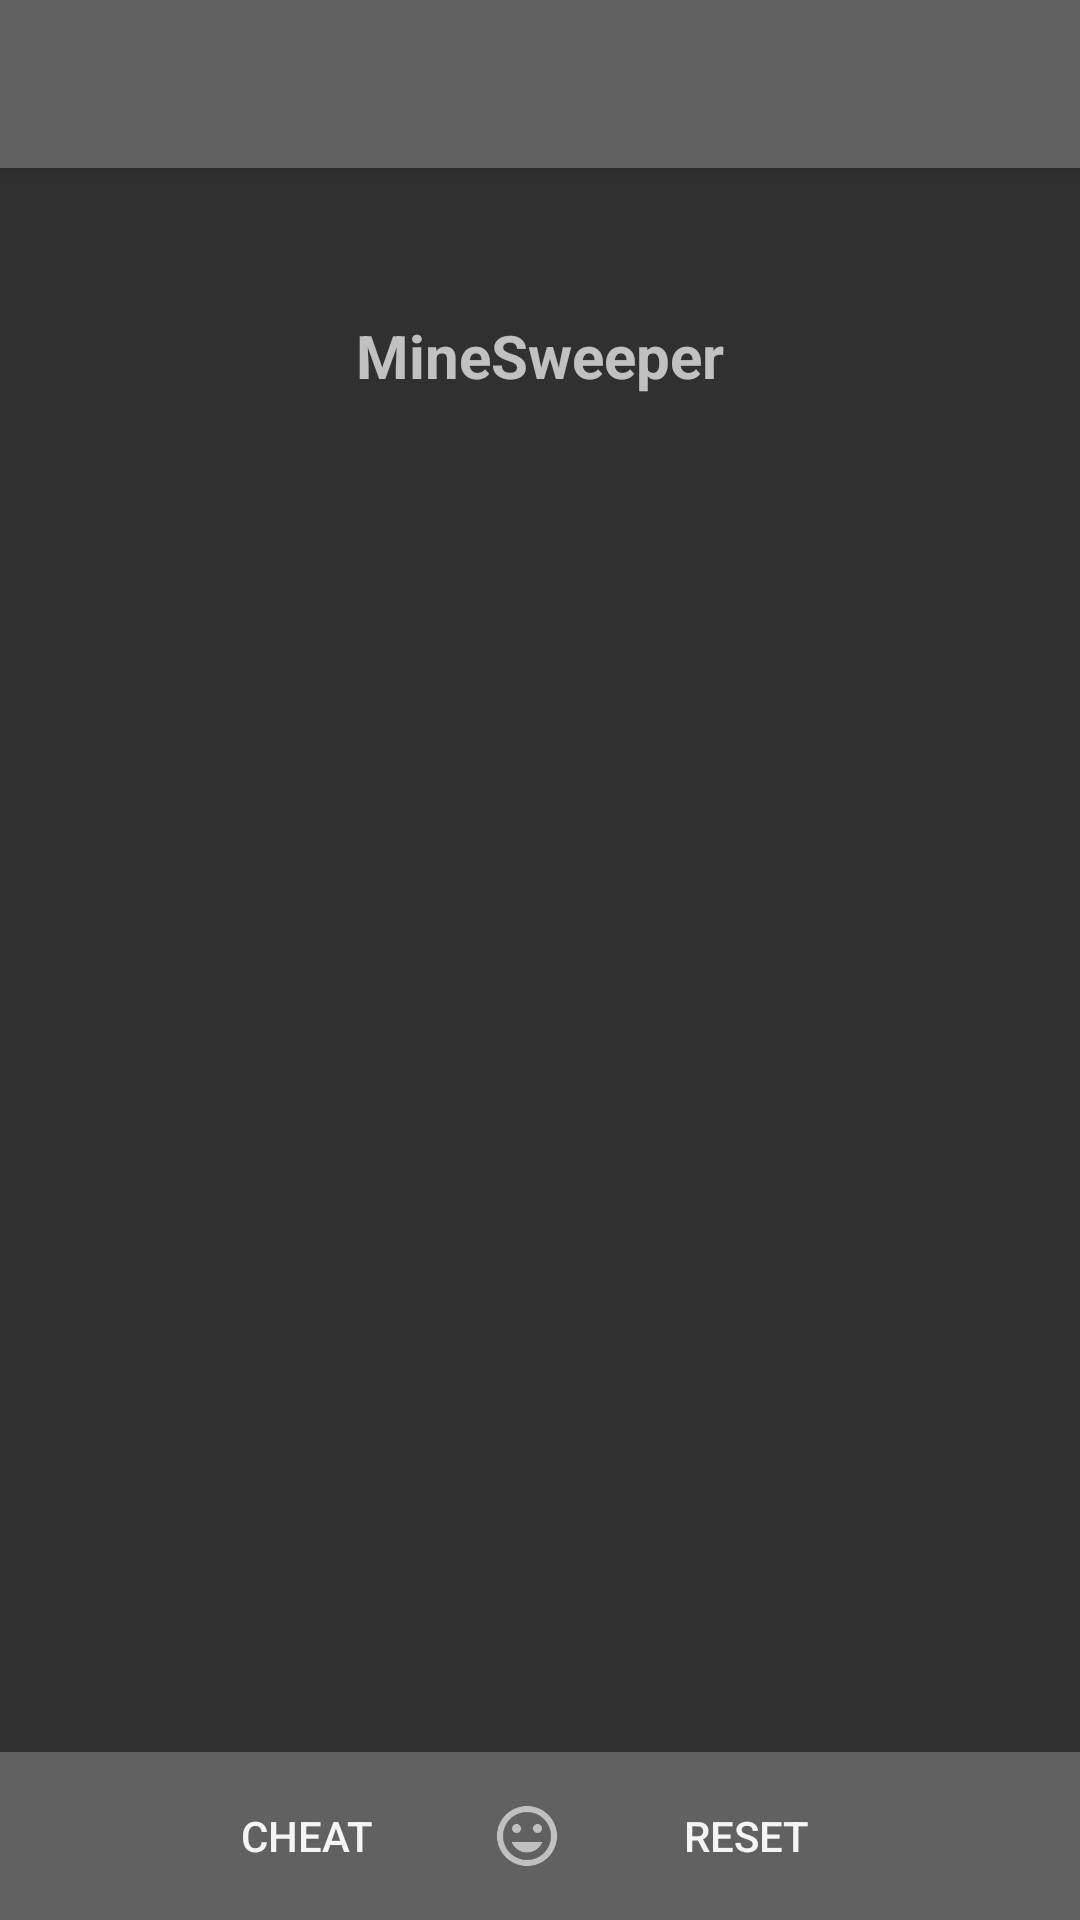

Android layout source for this screen:
<!-- AndroidManifest.xml: application theme AppTheme -->
<!-- res/layout/activity_main.xml -->
<RelativeLayout xmlns:android="http://schemas.android.com/apk/res/android"
    xmlns:tools="http://schemas.android.com/tools"
    android:layout_width="match_parent"
    android:layout_height="match_parent"
    android:transitionName="NewGame"
    tools:context=".MainActivity">

    <android.support.v7.widget.Toolbar xmlns:android="http://schemas.android.com/apk/res/android"
        android:layout_width="match_parent"
        android:layout_height="wrap_content"
        android:id="@+id/top_toolbar"
        android:background="@color/primary_dark"
        android:layout_alignParentTop="true"
        android:theme="@style/ThemeOverlay.AppCompat.Dark"
        android:elevation="4dp"/>
    <LinearLayout
        android:id="@+id/mainPanel"
        android:layout_below="@+id/top_toolbar"
        android:layout_above="@+id/monitor_toolbar"
        android:layout_width="match_parent"
        android:layout_height="match_parent"
        android:gravity="center_horizontal"
        android:orientation="vertical" >
        <LinearLayout
            android:layout_width="wrap_content"
            android:layout_height="wrap_content"
            android:gravity="center_horizontal|center_vertical"
            android:paddingTop="10dp"
            android:paddingBottom="10dp"
            android:orientation="horizontal">
            <TextView
                android:id="@+id/score"
                android:layout_width="wrap_content"
                android:layout_height="wrap_content"
                android:paddingStart="10dp"
                android:paddingEnd="10dp"
                android:textStyle="bold"/>
            <TextView
                android:id="@+id/info"
                android:gravity="end"
                android:layout_width="wrap_content"
                android:layout_height="wrap_content"
                android:paddingStart="10dp"
                android:paddingEnd="10dp"
                android:textStyle="bold"/>
        </LinearLayout>
        <GridView xmlns:android="http://schemas.android.com/apk/res/android"
            android:id="@+id/gridview"
            android:layout_width="wrap_content"
            android:layout_height="wrap_content"
            android:columnWidth="50dp"
            android:verticalSpacing="5dp"
            android:horizontalSpacing="5dp"
            android:stretchMode="columnWidth"
            android:gravity="center" />
        <TextView
            android:id="@+id/announcement"
            android:gravity="center_horizontal"
            android:layout_width="wrap_content"
            android:layout_height="wrap_content"
            android:textSize="20dp"
            android:padding="10dp"
            android:text="@string/app_name"
            android:textStyle="bold"/>
    </LinearLayout>

    <android.support.v7.widget.Toolbar xmlns:android="http://schemas.android.com/apk/res/android"
        android:layout_width="match_parent"
        android:layout_height="wrap_content"
        android:id="@+id/monitor_toolbar"
        android:background="@color/primary_dark"
        android:layout_alignParentBottom="true"
        android:theme="@style/ThemeOverlay.AppCompat.Dark"
        android:elevation="4dp">

        <LinearLayout
            android:layout_width="match_parent"
            android:layout_height="wrap_content"
            android:gravity="center_horizontal|center_vertical"
            android:orientation="horizontal">
            <Button
                android:id="@+id/btn_cheat"
                android:layout_width="wrap_content"
                android:layout_height="wrap_content"
                android:padding="10dp"
                style="?android:attr/buttonBarButtonStyle"
                android:text="@string/cheat"
                android:textColor="@color/primary_light"
                android:layout_marginEnd="25dp"/>
            <ImageView
                android:id="@+id/btn_validate"
                android:layout_width="wrap_content"
                android:layout_height="wrap_content"
                android:background="@drawable/ic_smile"
                android:layout_marginEnd="25dp"/>
            <Button
                android:id="@+id/btn_reset"
                android:layout_width="wrap_content"
                android:layout_height="wrap_content"
                android:padding="10dp"
                style="?android:attr/buttonBarButtonStyle"
                android:text="@string/reset"
                android:textColor="@color/primary_light"
                android:layout_marginEnd="25dp"/>
        </LinearLayout>
    </android.support.v7.widget.Toolbar>
</RelativeLayout>
<!-- resources referenced by this layout -->
<resources>
  <color name="primary_dark">#616161</color>
  <color name="primary_light">#F5F5F5</color>
  <!-- drawable ic_smile: png bitmap (drawable-hdpi, 1132 bytes) -->
  <string name="app_name">MineSweeper</string>
  <string name="cheat">CHEAT</string>
  <string name="reset">RESET</string>
  <style name="AppTheme" parent="Theme.AppCompat.NoActionBar">
          
          <item name="android:colorPrimary">@color/primary</item>
          
          <item name="android:colorPrimaryDark">@color/primary</item>
          
          <item name="android:colorAccent">@color/accent</item>
      </style>
  <color name="primary">#9E9E9E</color>
  <color name="accent">#FFFFFF</color>
</resources>
